Run: headless pygame with SDL's dummy video driver; simulated clock (each Clock.tick advances the game by its frame time, no real sleeping); random seed 0; keys injected as events and as key.get_pressed() state; mouse plan: one left click at the window centre at the start of phase 2, then a move to the lower-right quarter at the start of phase 3.
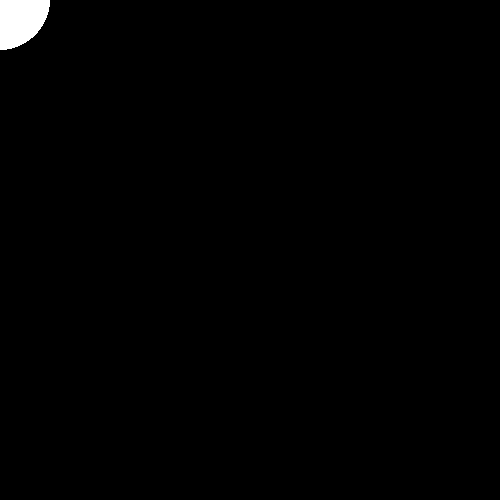
Frame 1 of 4 · flips 1–60 · no input
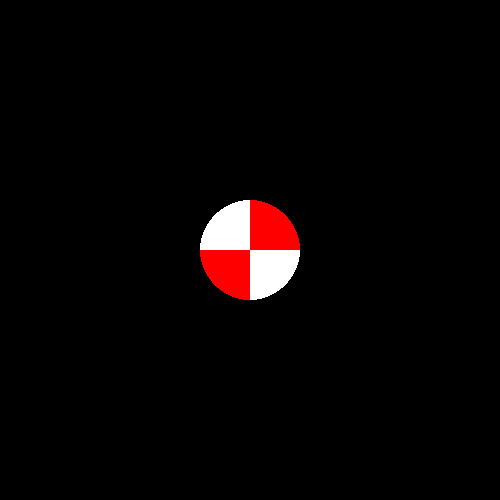
Frame 2 of 4 · flips 61–180 · clicked the window centre · tapped SPACE, RETURN · held RIGHT (→), D
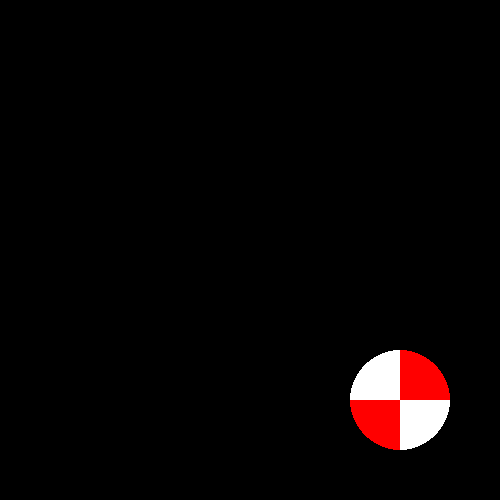
Frame 3 of 4 · flips 181–300 · moved the mouse to the lower-right quarter · held DOWN (↓), S
Frame 4 of 4 · flips 301–420 · held LEFT (←), A, UP (↑), W · screen unchanged from frame 3, image omitted

The pygame program that drew these frames:

import pygame
pygame.init()
screen = pygame.display.set_mode((500, 500))
clock = pygame.time.Clock()

radius = 50
cover_surf = pygame.Surface((radius*2, radius*2))
cover_surf.fill(0)
cover_surf.set_colorkey((255, 255, 255))
pygame.draw.circle(cover_surf, (255, 255, 255), (radius, radius), radius)

run = True
while run:
    clock.tick(60)

    for event in pygame.event.get():
        if event.type == pygame.QUIT:
            run = False

    clip_center = pygame.mouse.get_pos()

    # clear screen and set clipping region
    screen.fill(0)    
    clip_rect = pygame.Rect(clip_center[0]-radius, clip_center[1]-radius, radius*2, radius*2)
    screen.set_clip(clip_rect)

    # draw the scene
    for x in range(10):
        for y in range(10):
            color = (255, 255, 255) if (x+y) % 2 == 0 else (255, 0, 0)
            pygame.draw.rect(screen, color, (x*50, y*50, 50, 50))
    # draw transparent circle and update display
    screen.blit(cover_surf, clip_rect)
    pygame.display.flip()
